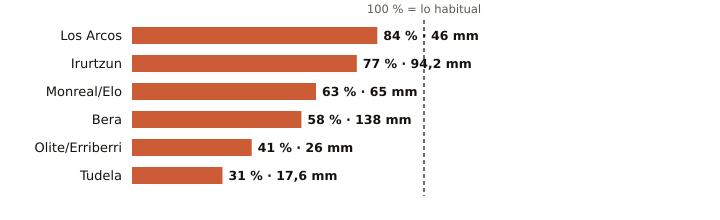

The table this chart was drawn from, first rows:
estacion, provincia, indicativo, mm_otono, referencia_mm, pct, periodo_referencia, hasta, hora
Los Arcos, Navarra, 9171K, 46.0, 54.6, 84, 2009-2025, 2026-10-25, 18
Irurtzun, Navarra, 9274X, 94.2, 121.6, 77, 2010-2025, 2026-10-25, 18
Monreal/Elo, Navarra, 9262P, 65.0, 103.8, 63, 2011-2025, 2026-10-25, 18
Bera, Navarra, 1010X, 138.0, 236.4, 58, 2009-2025, 2026-10-25, 18
Olite/Erriberri, Navarra, 9252X, 26.0, 62.9, 41, 2009-2025, 2026-10-25, 18
Tudela, Navarra, 9302Y, 17.6, 56.5, 31, 2009-2025, 2026-10-25, 18
